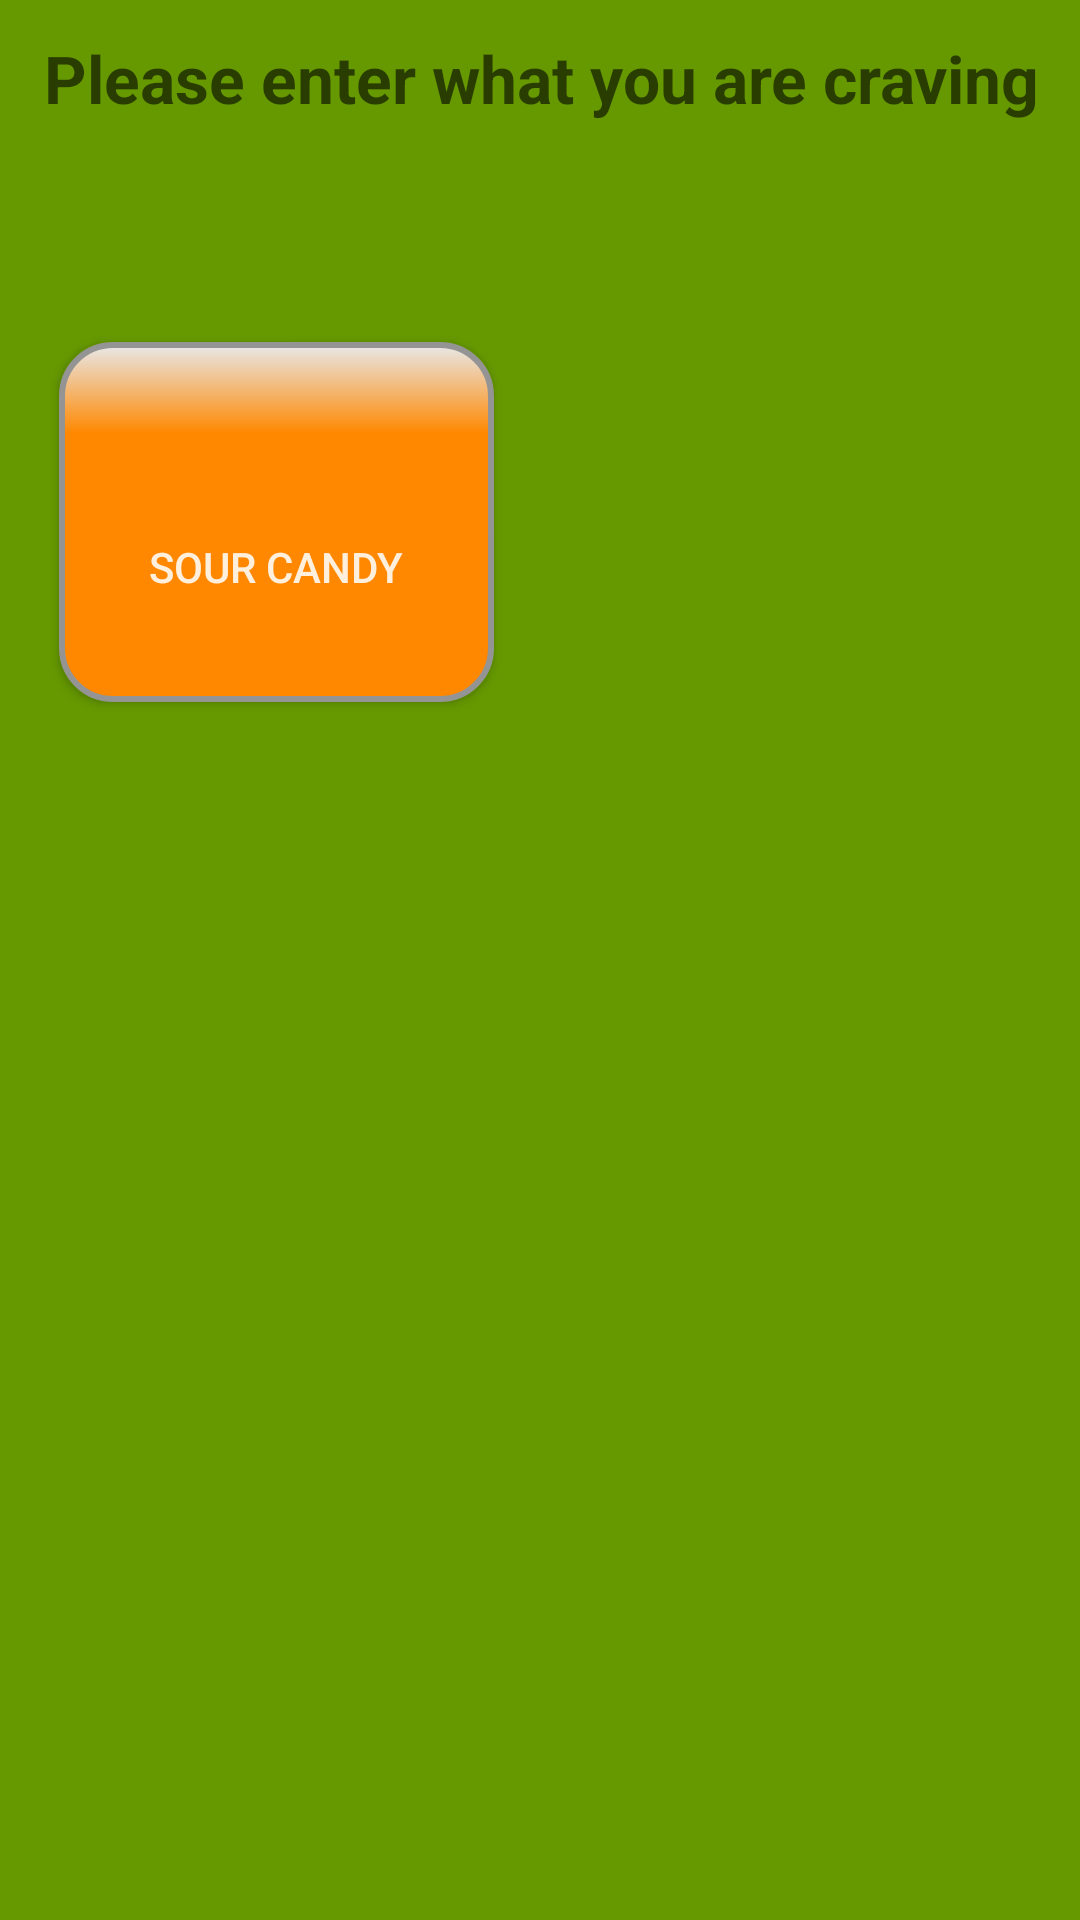

Here is an Android app screen rendered from its layout file. Give the layout XML and the strings, colors and styles it references.
<!-- AndroidManifest.xml: application theme CustomTheme -->
<!-- res/layout/activity_type_of_food_sour.xml -->
<?xml version="1.0" encoding="utf-8"?>
<android.support.constraint.ConstraintLayout xmlns:android="http://schemas.android.com/apk/res/android"
    xmlns:app="http://schemas.android.com/apk/res-auto"
    xmlns:tools="http://schemas.android.com/tools"
    android:layout_width="match_parent"
    android:layout_height="match_parent"
    tools:layout_editor_absoluteY="81dp"
    tools:layout_editor_absoluteX="0dp">


    <Button
        android:id="@+id/button_sourcandy"
        android:layout_width="145dp"
        android:layout_height="120dp"
        android:background="@drawable/button_1"
        android:drawableTop="@mipmap/button_candy"
        android:onClick="OnClick"
        android:text="@string/taste1_sourcandy"
        app:layout_constraintBottom_toBottomOf="parent"
        app:layout_constraintHorizontal_bias="0.092"
        app:layout_constraintLeft_toLeftOf="parent"
        app:layout_constraintRight_toRightOf="parent"
        app:layout_constraintTop_toTopOf="parent"
        app:layout_constraintVertical_bias="0.219" />


    <TextView
        android:id="@+id/text_what"
        android:layout_width="363dp"
        android:layout_height="52dp"
        android:gravity="center"
        android:hint="@string/top_text"
        android:textAllCaps="false"
        android:textColor="@android:color/holo_orange_dark"
        android:textSize="22sp"
        android:textStyle="bold"
        app:layout_constraintLeft_toLeftOf="parent"
        app:layout_constraintRight_toRightOf="parent"
        tools:layout_editor_absoluteY="25dp"
        app:layout_constraintHorizontal_bias="0.523" />

</android.support.constraint.ConstraintLayout>
<!-- resources referenced by this layout -->
<resources>
  <!-- drawable button_1 (drawable) -->
  <?xml version="1.0" encoding="utf-8"?>
  <shape xmlns:android="http://schemas.android.com/apk/res/android" android:shape="rectangle" >
      <corners
          android:radius="17dp"
          />
      <gradient
          android:angle="270"
          android:centerX="25%"
          android:centerColor="#FF8800"
          android:startColor="#E8E8E8"
          android:endColor="#FF8800"
          android:type="linear"
          />
      <padding
          android:left="0dp"
          android:top="30dp"
          android:right="0dp"
          android:bottom="0dp"
          />
      <size
          android:width="145dp"
          android:height="120dp"
          />
      <stroke
          android:width="2dp"
          android:color="#949494"
          />
  </shape>
  <string name="taste1_sourcandy">Sour Candy</string>
  <string name="top_text">Please enter what you are craving</string>
  <style name="CustomTheme" parent="Theme.AppCompat.Light.NoActionBar">
          
          <item name="colorPrimary">@android:color/holo_green_light</item>
          <item name="colorPrimaryDark">@android:color/holo_green_dark</item>
          <item name="colorAccent">@android:color/holo_orange_dark</item>
          <item name="android:colorBackground">@android:color/holo_green_dark</item>
          <item name="android:colorForeground">@android:color/background_light</item>
      </style>
</resources>
